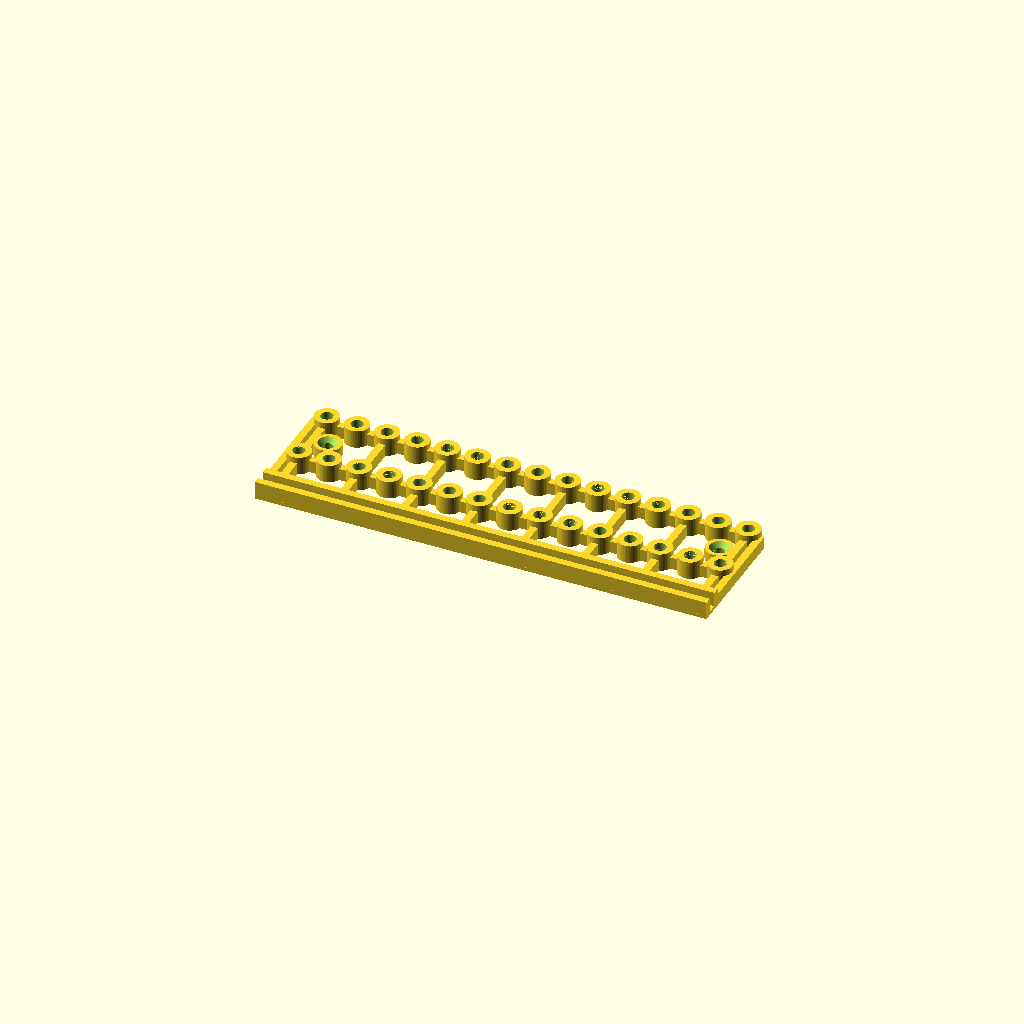
Cell 1: rendered with the file's own defaults.
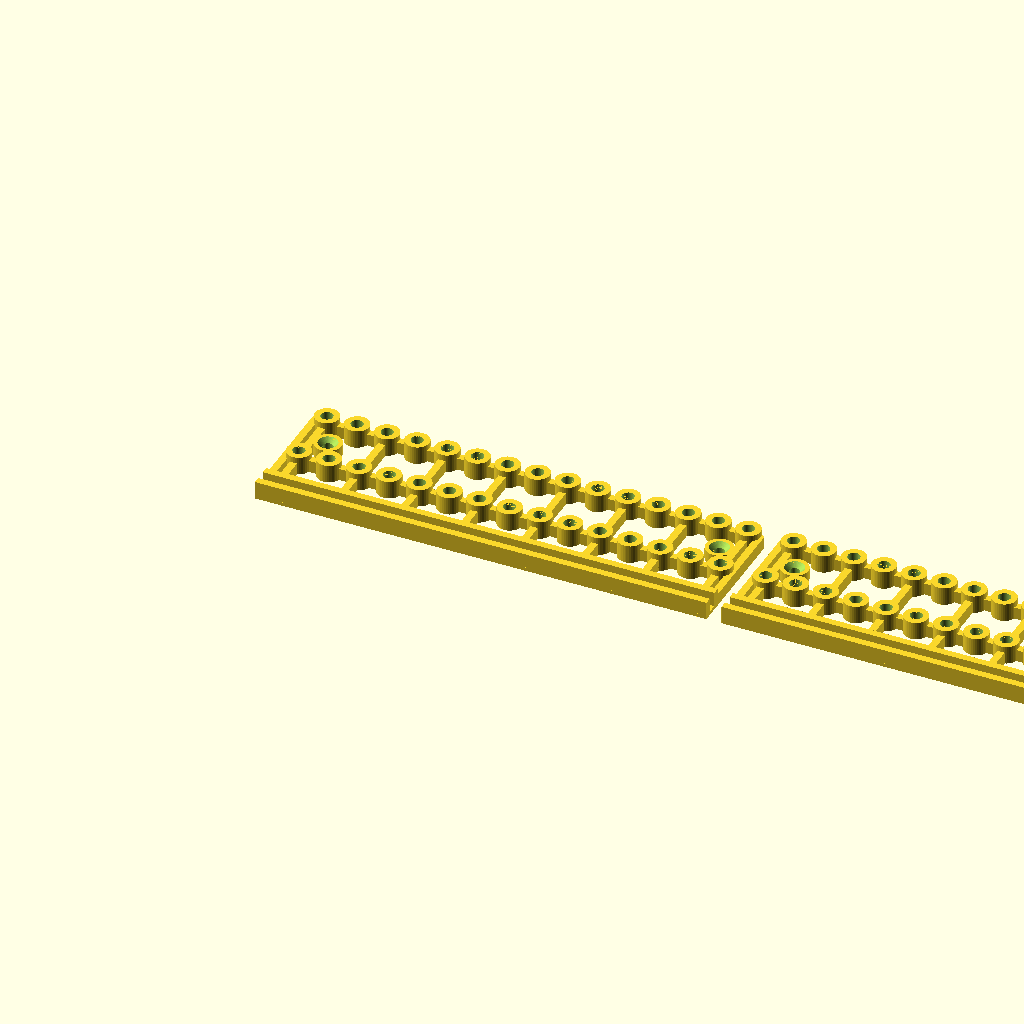
Cell 2: the same model with part = "all".
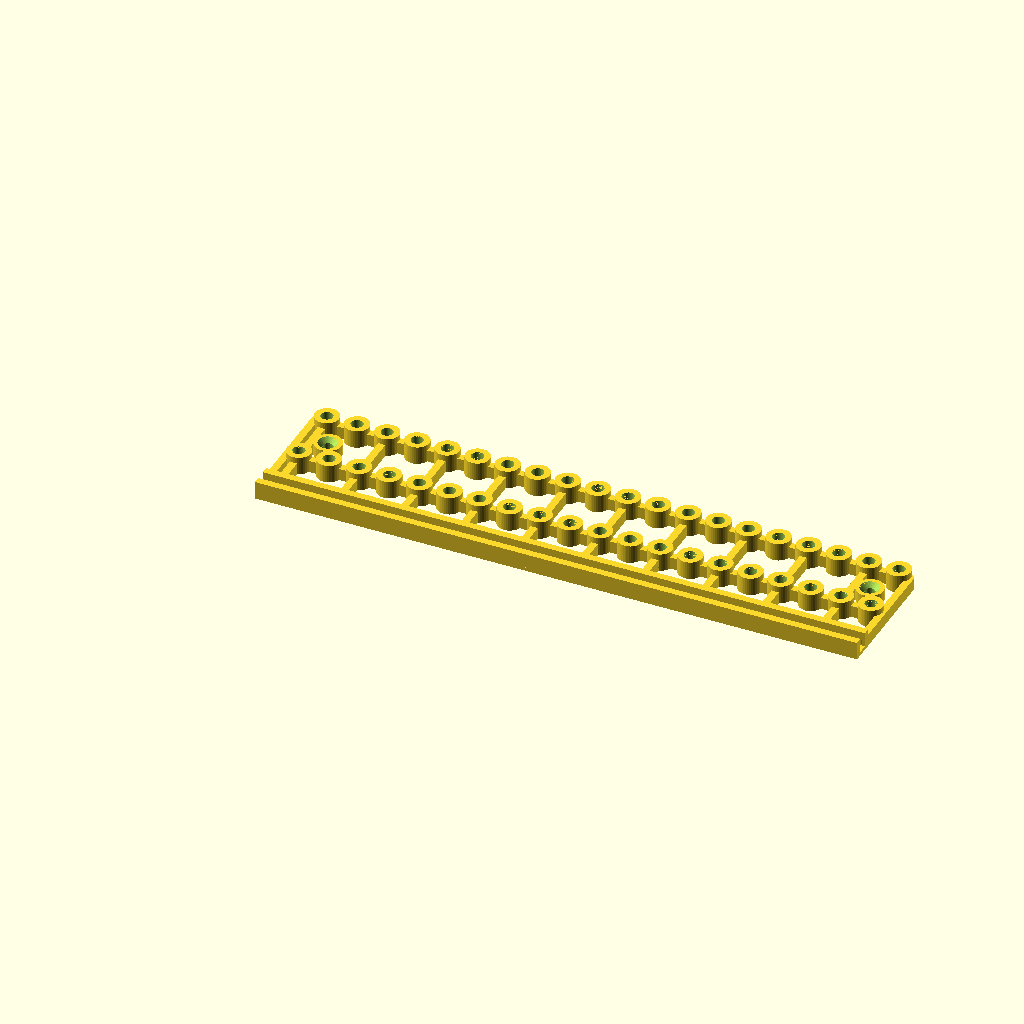
Cell 3: the same model with cells = 60.
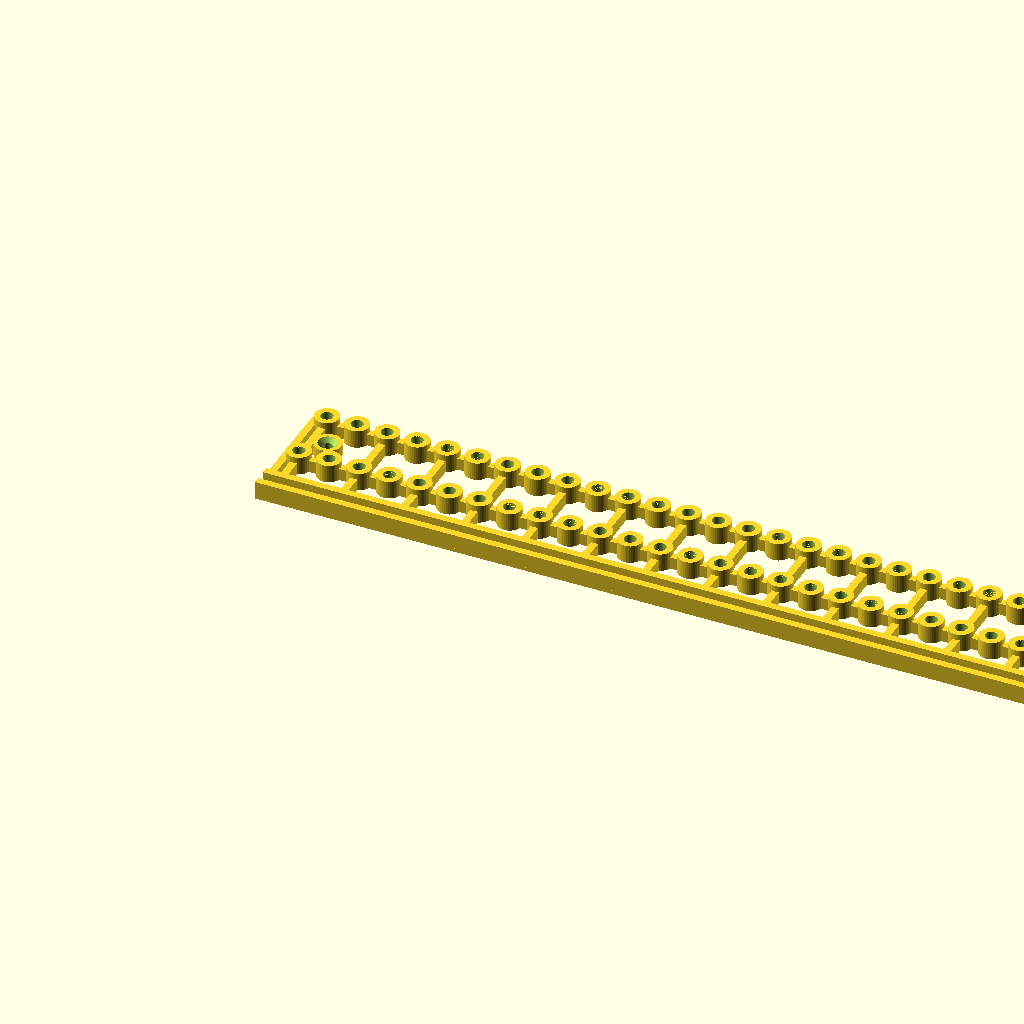
Cell 4 — bed set to 440, the other parameters unchanged.
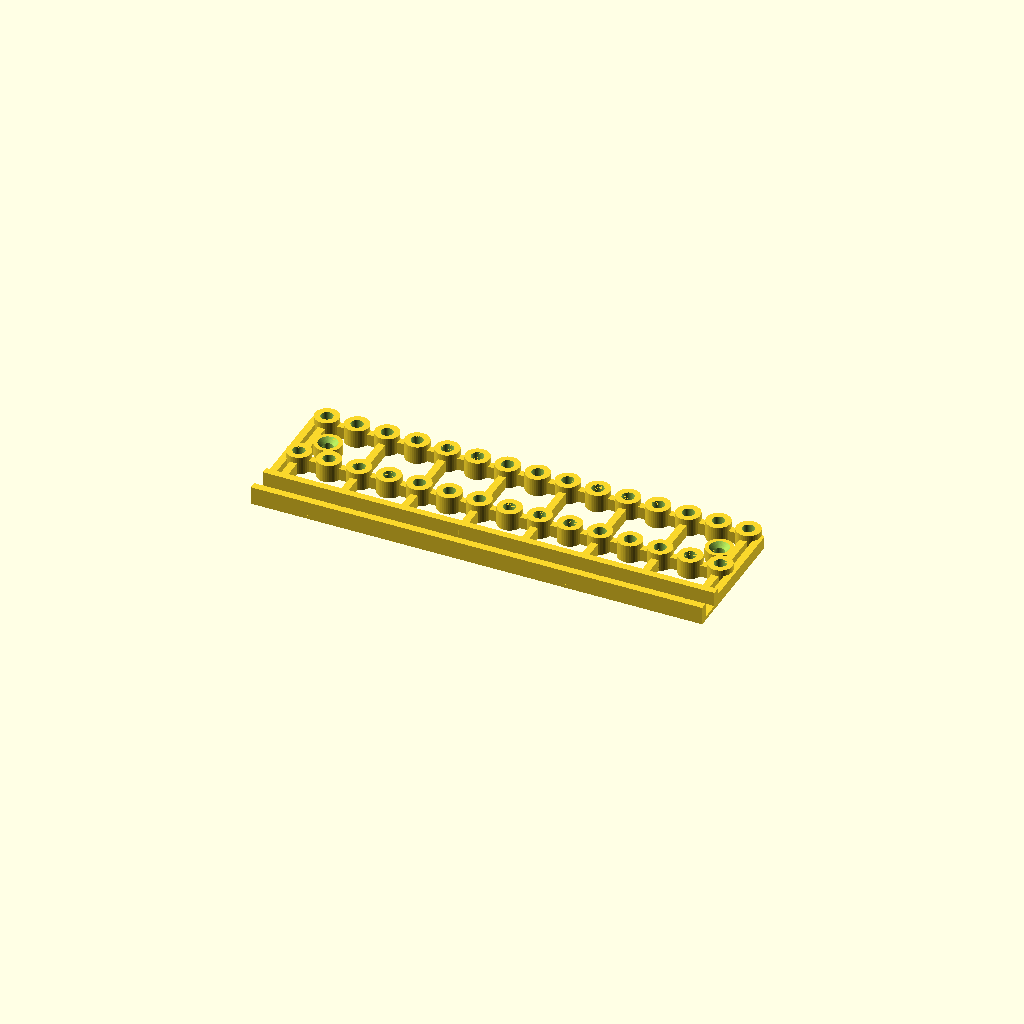
Cell 5 — panel_t set to 6, the other parameters unchanged.
All cells are drawn from one camera (rotation 55°, 0°, 25°, orthographic, colour scheme Cornfield), so only the parameter changes between them.
The OpenSCAD source (rev-b/mounting/rodeo_rear_rail.scad):
// Rodeo rear I/O rail: holds the back panel and every rear daughterboard
// (power, switch, jack board, MIDI). See README.md.
//
// Coordinates: x along the back panel, y into the case. The back panel's inner
// face is y = 0; the panel sits in a groove at y < 0. Insert bosses every 10 mm
// in x, in rows at fixed depths from the panel (default 15 and 35 mm).
// Daughterboards put their I/O edge at y = 0 and their M3 holes at those depths.
// A rail longer than the bed prints in segments; each is screwed to the floor at
// both ends, and the back panel in the groove keeps them in line.
//
//   openscad -D cells=30 -D segment=0 -o rail_0.stl rodeo_rear_rail.scad

include <rodeo_mount_common.scad>

/* [Size] */
// Length along the back panel, in 10 mm steps
cells = 30;
// Depths of the boss rows from the panel's inner face, mm
row_depths = [15, 35];

/* [Printing] */
// Longest part your printer takes, mm
bed = 220;
part = "segment"; // [segment, all]
// Which segment (0 = left)
segment = 0;

/* [Back panel] */
// Back panel thickness, mm
panel_t = 3.0;
// Panel clearance in the groove, mm
clear = 0.3;
// Groove walls: height and thickness, mm
wall_h = 6;
wall_w = 2.4;

/* [Inserts] */
insert_d = 4.0;
insert_depth = 5.0;

/* [Hidden] */
length = cells * pitch;
nseg = ceil(length / bed);
function seg_start(i) = (i * floor(cells / nseg) + min(i, cells % nseg)) * pitch;
depth = max(row_depths) + boss_d / 2;
echo(str("Rodeo rear rail: ", length, " mm, ", len(row_depths), " rows at ", row_depths,
         " mm, ", nseg, " segment(s)"));

module rail(x0, x1) {
    gw = panel_t + clear;
    xs = [for (k = [0 : cells - 1]) if ((k + 0.5) * pitch > x0 && (k + 0.5) * pitch < x1) (k + 0.5) * pitch];
    difference() {
        union() {
            // groove: inner wall ends on the panel's inner face (y = 0), outer wall behind the panel
            translate([x0, 0, 0]) cube([x1 - x0, wall_w, wall_h]);
            translate([x0, -gw - wall_w, 0]) cube([x1 - x0, wall_w, wall_h]);
            translate([x0, -gw - wall_w, 0]) cube([x1 - x0, gw + 2 * wall_w, 1.2]);      // groove floor
            for (y = row_depths) {
                rib([x0 + rib_w / 2, y, 0], [x1 - rib_w / 2, y, 0]);
                for (x = xs) translate([x, y, 0]) boss(insert_d, insert_depth);
            }
            // cross ribs every 20 mm, from the groove wall to the back row
            for (x = [x0 + 5 : 20 : x1 - 1]) rib([x, wall_w / 2, 0], [x, max(row_depths), 0]);
            rib([x0 + rib_w / 2, wall_w / 2, 0], [x0 + rib_w / 2, max(row_depths), 0]);
            rib([x1 - rib_w / 2, wall_w / 2, 0], [x1 - rib_w / 2, max(row_depths), 0]);
            // floor-screw lugs between the rows, near each end
            for (x = [x0 + 10, x1 - 10]) translate([x, (row_depths[0] + max(row_depths)) / 2, 0]) floor_lug();
        }
        for (x = xs, y = row_depths) translate([x, y, z0 - insert_depth]) cylinder(d = insert_d, h = insert_depth + 0.01);
        for (x = [x0 + 10, x1 - 10]) translate([x, (row_depths[0] + max(row_depths)) / 2, -1]) cylinder(d = floor_hole_d, h = 10);
    }
}

module rail_all() for (i = [0 : nseg - 1]) rail(seg_start(i), seg_start(i + 1));

if (part == "all")
    for (i = [0 : nseg - 1]) translate([i * 5, 0, 0]) rail(seg_start(i), seg_start(i + 1));
else
    rail(seg_start(min(segment, nseg - 1)), seg_start(min(segment, nseg - 1) + 1));
Customizer parameters (derived from the source; name, type, default, range or options):
cells: number, default 30
row_depths: vector, default [15, 35]
bed: number, default 220
part: string, default "segment", options "segment", "all"
segment: number, default 0
panel_t: number, default 3
clear: number, default 0.3
wall_h: number, default 6
wall_w: number, default 2.4
insert_d: number, default 4
insert_depth: number, default 5
